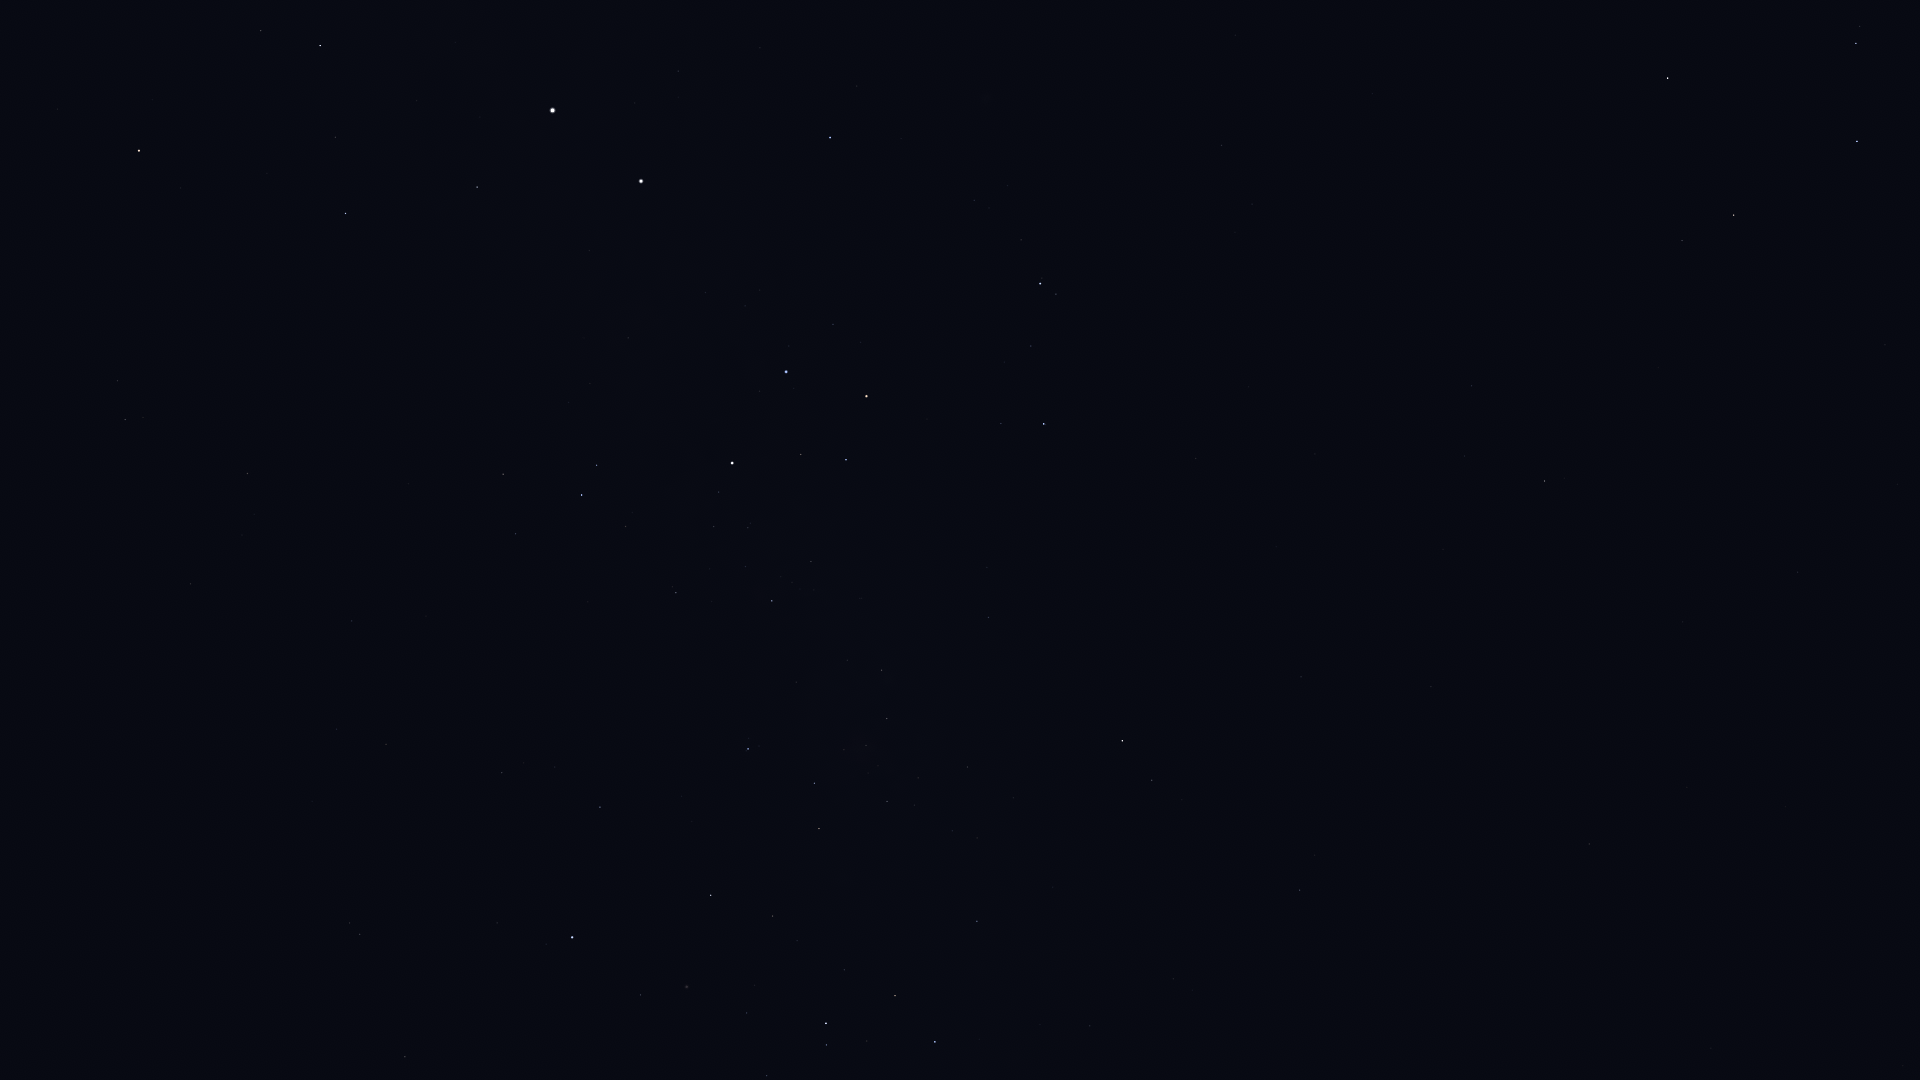

Data behind this chart, as committed beside it:
Star_ID, Name, X, Y
37284, Ceibo, 296, 952
37504, HIP 37504, 405, 1057
40702, HIP 40702, 360, 934
44382, HIP 44382, 640, 995
45080, HIP 45080, 826, 1045
45238, Miaplacidus, 572, 937
45556, Aspidiske, 826, 1023
45941, Markeb, 935, 1042
47202, Kalausi, 1242, 1061
48235, Natasha, 1091, 970
48615, Felis, 1903, 1066
48774, HIP 48774, 977, 921
48926, HIP 48926, 1450, 988
50099, HIP 50099, 600, 807
50191, HIP 50191, 1300, 890
50371, HIP 50371, 819, 829
51172, HIP 51172, 1589, 844
51232, HIP 51232, 887, 802
51839, HIP 51839, 386, 744
51986, HIP 51986, 1152, 780
52419, HIP 52419, 748, 749
52468, HIP 52468, 844, 750
52521, Macondo, 1525, 749
52727, HIP 52727, 1122, 741
53253, HIP 53253, 887, 719
54204, HIP 54204, 1683, 622
54463, HIP 54463, 882, 670
55174, Hunahpú, 1763, 538
56343, HIP 56343, 1545, 481
56480, HIP 56480, 987, 568
56561, HIP 56561, 772, 601
57283, HIP 57283, 1885, 345
57291, Uklun, 872, 554
57363, HIP 57363, 676, 593
57936, HIP 57936, 1472, 386
58188, HIP 58188, 1901, 265
59196, HIP 59196, 1044, 424
59199, Alchiba, 1682, 241
59747, Imai, 846, 460
59803, Gienah, 1857, 142
60000, HIP 60000, 352, 621
60260, Ginan, 801, 455
60644, Tupã, 711, 473
60718, Acrux, 732, 463
60823, HIP 60823, 1031, 346
60965, Algorab, 1856, 44
61084, Gacrux, 866, 396
61174, HIP 61174, 1860, 27
61199, HIP 61199, 516, 534
61359, Kraz, 1668, 78
61585, HIP 61585, 582, 495
62322, HIP 62322, 597, 465
62434, Mimosa, 786, 372
66047, Dofida, 978, 75
66657, HIP 66657, 830, 138
68702, Hadar, 641, 181
70638, HIP 70638, 191, 584
71681, Toliman, 553, 111
71683, Rigil Kentaurus, 553, 110
71908, HIP 71908, 477, 187
... 8 more rows
